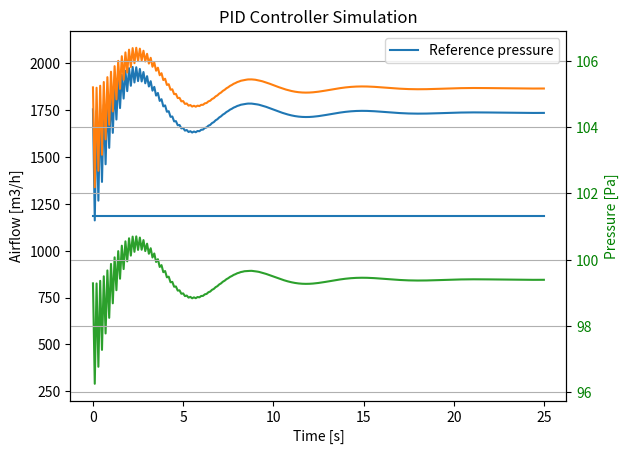

Source code (Python):
import matplotlib.pyplot as plt
import numpy as np

class PIDController:
    def __init__(self, Kp, Ki, Kd, setpoint):
        self.Kp = Kp
        self.Ki = Ki
        self.Kd = Kd
        self.setpoint = setpoint
        self.previous_error = 5
        self.integral = 0

    def compute(self, process_variable, dt):
            # Calculate error
            error = self.setpoint - process_variable
            
            # Proportional term
            P_out = self.Kp * error
            
            # Integral term
            self.integral += error * dt
            I_out = self.Ki * self.integral
            
            # Derivative term
            derivative = (error - self.previous_error) / dt
            D_out = self.Kd * derivative
            
            output = P_out + I_out + D_out
            
            self.previous_error = error
            
            return output

# %% Initialize PID controller
setpoint_in = 1050  # Desired airflow in
setpoint_out = 950 # Desired airflow out
setpoint_safe = 850 # Desired airflow safety cabinet

# %% Simulation time settings:

dt = 0.1  # [s]
t_start = 0  # [s]
t_stop = 25  # [s]
N_sim = int((t_stop - t_start)/dt) + 1  # Number of time-steps
t0 = 2.0 # [s] Delay parameter
Tf = 2.0 # [s]
p0 = 101.325 # [kPa]

# %% Preallocation of arrays for plotting:

t_array = np.zeros(N_sim)
y_in = np.zeros(N_sim)
y_out = np.zeros(N_sim)
y_safe = np.zeros(N_sim)
p_array = np.zeros(N_sim)
p_ref_array = np.zeros(N_sim)

# %% Preallocation of array for time-delay:

Nf = int(round(Tf/dt)) + 1
delay_array = np.zeros(Nf) + t0

# %% Simulation parameters for airflow
process_variable_out = 850  # Initial extraction airflow
process_values_out = []

process_variable_safe = 200  # Initial safety cabinet airflow
process_values_safe = []

process_variable_in = process_variable_out + process_variable_safe  # Initial intake airflow
process_values_in = []

pid_in = PIDController(Kp=0.7, Ki=3.5, Kd=0.85, setpoint=setpoint_in)
pid_out = PIDController(Kp=0.6, Ki=1.5, Kd=0.75, setpoint=setpoint_out)
pid_safe = PIDController(Kp=0.7, Ki=2.0, Kd=0.88, setpoint=setpoint_safe)

# %% Simulate the process
for t in range(0,N_sim):
    
    t_k = t * dt

    # Moving array elements one step:
    # process_variable_in_in = delay_array[-1]
    # delay_array[1:] = delay_array[0:-1]
    # delay_array[0] = process_variable_safe

    control_output_safe = pid_safe.compute(process_variable_safe, dt)
    process_variable_safe += control_output_safe * dt - 0.001 * process_variable_safe * dt * t
    process_values_safe.append(process_variable_safe)
    
    control_output_in = pid_in.compute(process_variable_in, dt)
    process_variable_in += control_output_in * dt - 0.01 * process_variable_in * dt * t
    process_values_in.append(process_variable_in + process_variable_safe)

    control_output_out = pid_out.compute(process_variable_out, dt)
    process_variable_out += control_output_out * dt - 0.01 * process_variable_out * dt * t
    process_values_out.append(process_variable_out + process_variable_safe)
    
    t_array[t] = t_k
    p_ref_array[t] = p0
    y_in[t] = process_values_in[t]
    y_out[t] = process_values_out[t]
    y_safe[t] = process_values_safe[t]

# %% Plot results
fig, ax1 = plt.subplots()
ax1.set_xlabel('Time [s]')
ax1.set_ylabel('Airflow [m3/h]', color='black')

plot_1 = ax1.plot(t_array, y_out, label='Process Variable, extract (Airflow [m3/h])')
plot_1 = ax1.plot(t_array, y_in, label='Process Variable, inflow (Airflow [m3/h])')
plot_1 = ax1.plot(t_array, y_safe, label='Process Variable, safety cabinet (Airflow [m3/h])')
ax1.tick_params(axis ='y', labelcolor = 'black')

ax2 = ax1.twinx()
ax2.set_ylabel('Pressure [Pa]', color='green')
plot_4 = ax2.plot(t_array, p_ref_array, label='Reference pressure')
ax2.tick_params(axis ='y', labelcolor = 'green')

plot_3 = ax1.plot(setpoint_safe, color='r', linestyle='--', label='Setpoint safety cabinet')
plot_3 = ax1.plot(setpoint_in, color='b', linestyle='--', label='Setpoint inflow')
plot_3 = ax1.plot(setpoint_out, color='y', linestyle='--', label='Setpoint extract')

plt.title('PID Controller Simulation')
plt.legend()
plt.grid()
plt.show()
